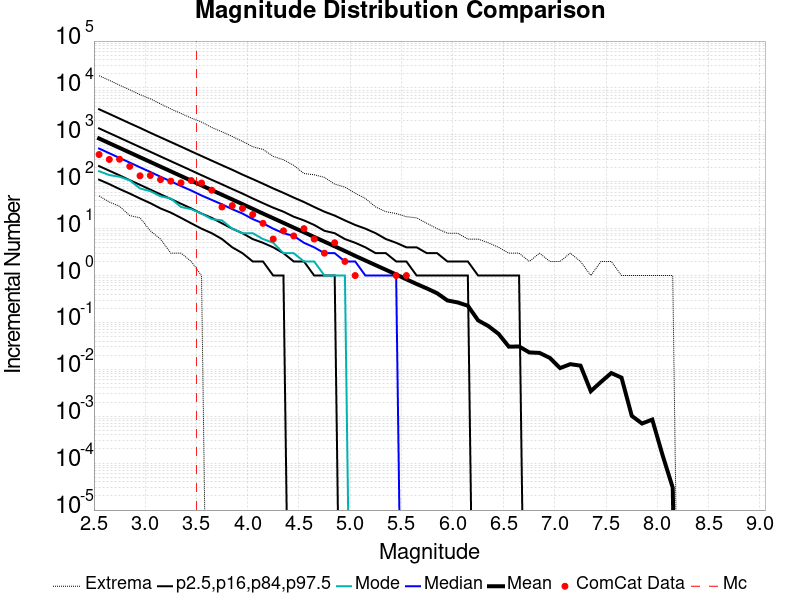

The table this chart was drawn from, first rows:
Magnitude, ComCat Data, Simulation Mean, Simulation Median, Simulation Mode, Simulation Minimum, Simulation Maximum, 2.5 %-ile, 16 %-ile, 84 %-ile, 97.5 %-ile
2.55, 381.0, 837.1, 511.0, 168.0, 50.0, 18214, 111.0, 216.0, 1376, 3519
2.65, 299.0, 664.8, 406.0, 139.0, 37.0, 14581, 89.0, 172.0, 1092, 2802
2.75, 302.0, 528.2, 322.0, 128.0, 30.0, 11455, 70.0, 137.0, 869.0, 2223
2.85, 213.0, 419.6, 256.0, 107.0, 19.0, 9132, 56.0, 108.0, 690.0, 1763
2.95, 134.0, 333.3, 203.0, 72.0, 17.0, 7208, 44.0, 86.0, 548.0, 1407
3.05, 136.0, 264.7, 162.0, 63.0, 9.0, 5883, 35.0, 68.0, 436.0, 1110
3.15, 111.0, 210.2, 128.0, 49.0, 6.0, 4571, 27.0, 54.0, 346.0, 884.0
3.25, 103.0, 167.1, 102.0, 44.0, 3.0, 3574, 22.0, 43.0, 275.0, 704.0
3.35, 95.0, 132.6, 81.0, 29.0, 3.0, 2862, 17.0, 34.0, 219.0, 561.0
3.45, 106.0, 105.4, 65.0, 26.0, 2.0, 2283, 13.0, 27.0, 174.0, 445.0
3.55, 94.0, 83.71, 51.0, 21.0, 1.0, 1878, 10.0, 21.0, 138.0, 354.0
3.65, 66.0, 66.47, 41.0, 16.0, 0.0, 1437, 8.0, 17.0, 110.0, 282.0
3.75, 29.0, 52.8, 33.0, 15.0, 0.0, 1162, 6.0, 13.0, 88.0, 225.0
3.85, 31.0, 41.96, 26.0, 10.0, 0.0, 925.0, 4.0, 10.0, 70.0, 180.0
3.95, 27.0, 33.35, 21.0, 8.0, 0.0, 727.0, 3.0, 8.0, 56.0, 142.0
4.05, 20.0, 26.5, 16.0, 8.0, 0.0, 559.0, 2.0, 6.0, 44.0, 114.0
4.15, 13.0, 21, 13.0, 6.0, 0.0, 489.0, 2.0, 5.0, 35.0, 91.0
4.25, 6.0, 16.69, 10.0, 5.0, 0.0, 348.0, 1.0, 4.0, 28.0, 72.0
4.35, 9.0, 13.28, 8.0, 3.0, 0.0, 295.0, 1.0, 3.0, 23.0, 58.0
4.45, 7.0, 10.54, 7.0, 3.0, 0.0, 224.0, 0.0, 2.0, 18.0, 46.0
4.55, 10.0, 8.392, 5.0, 2.0, 0.0, 150.0, 0.0, 2.0, 15.0, 37.0
4.65, 6.0, 6.65, 4.0, 2.0, 0.0, 141.0, 0.0, 1.0, 12.0, 29.0
4.75, 3.0, 5.287, 3.0, 1.0, 0.0, 124.0, 0.0, 1.0, 9.0, 23.0
4.85, 5.0, 4.208, 3.0, 1.0, 0.0, 89.0, 0.0, 1.0, 8.0, 19.0
4.95, 2.0, 3.34, 2.0, 1.0, 0.0, 77.0, 0.0, 0.0, 6.0, 15.0
5.05, 1.0, 2.63, 2.0, 0.0, 0.0, 57.0, 0.0, 0.0, 5.0, 12.0
5.15, 0.0, 2.094, 1.0, 0.0, 0.0, 44.0, 0.0, 0.0, 4.0, 10.0
5.25, 0.0, 1.665, 1.0, 0.0, 0.0, 29.0, 0.0, 0.0, 3.0, 8.0
5.35, 0.0, 1.328, 1.0, 0.0, 0.0, 23.0, 0.0, 0.0, 3.0, 6.0
5.45, 1.0, 1.055, 1.0, 0.0, 0.0, 21.0, 0.0, 0.0, 2.0, 5.0
5.55, 1.0, 0.8316, 0.0, 0.0, 0.0, 18.0, 0.0, 0.0, 2.0, 4.0
5.65, 0.0, 0.6604, 0.0, 0.0, 0.0, 17.0, 0.0, 0.0, 1.0, 4.0
5.75, 0.0, 0.5318, 0.0, 0.0, 0.0, 13.0, 0.0, 0.0, 1.0, 3.0
5.85, 0.0, 0.4197, 0.0, 0.0, 0.0, 10.0, 0.0, 0.0, 1.0, 3.0
5.95, 0.0, 0.2949, 0.0, 0.0, 0.0, 8.0, 0.0, 0.0, 1.0, 2.0
6.05, 0.0, 0.2674, 0.0, 0.0, 0.0, 8.0, 0.0, 0.0, 1.0, 2.0
6.15, 0.0, 0.2272, 0.0, 0.0, 0.0, 6.0, 0.0, 0.0, 1.0, 2.0
6.25, 0.0, 0.1108, 0.0, 0.0, 0.0, 6.0, 0.0, 0.0, 0.0, 1.0
6.35, 0.0, 0.08385, 0.0, 0.0, 0.0, 5.0, 0.0, 0.0, 0.0, 1.0
6.45, 0.0, 0.05705, 0.0, 0.0, 0.0, 4.0, 0.0, 0.0, 0.0, 1.0
6.55, 0.0, 0.03045, 0.0, 0.0, 0.0, 3.0, 0.0, 0.0, 0.0, 1.0
6.65, 0.0, 0.03076, 0.0, 0.0, 0.0, 3.0, 0.0, 0.0, 0.0, 1.0
6.75, 0.0, 0.02295, 0.0, 0.0, 0.0, 2.0, 0.0, 0.0, 0.0, 0.0
6.85, 0.0, 0.02243, 0.0, 0.0, 0.0, 3.0, 0.0, 0.0, 0.0, 0.0
6.95, 0.0, 0.01757, 0.0, 0.0, 0.0, 2.0, 0.0, 0.0, 0.0, 0.0
7.05, 0.0, 0.01064, 0.0, 0.0, 0.0, 2.0, 0.0, 0.0, 0.0, 0.0
7.15, 0.0, 0.01291, 0.0, 0.0, 0.0, 3.0, 0.0, 0.0, 0.0, 0.0
7.25, 0.0, 0.01199, 0.0, 0.0, 0.0, 2.0, 0.0, 0.0, 0.0, 0.0
7.35, 0.0, 0.00342, 0.0, 0.0, 0.0, 1.0, 0.0, 0.0, 0.0, 0.0
7.45, 0.0, 0.00541, 0.0, 0.0, 0.0, 2.0, 0.0, 0.0, 0.0, 0.0
7.55, 0.0, 0.00835, 0.0, 0.0, 0.0, 2.0, 0.0, 0.0, 0.0, 0.0
7.65, 0.0, 0.00666, 0.0, 0.0, 0.0, 1.0, 0.0, 0.0, 0.0, 0.0
7.75, 0.0, 0.00102, 0.0, 0.0, 0.0, 1.0, 0.0, 0.0, 0.0, 0.0
7.85, 0.0, 7.0E-4, 0.0, 0.0, 0.0, 1.0, 0.0, 0.0, 0.0, 0.0
7.95, 0.0, 8.5E-4, 0.0, 0.0, 0.0, 1.0, 0.0, 0.0, 0.0, 0.0
8.05, 0.0, 1.5E-4, 0.0, 0.0, 0.0, 1.0, 0.0, 0.0, 0.0, 0.0
8.15, 0.0, 3.0E-5, 0.0, 0.0, 0.0, 1.0, 0.0, 0.0, 0.0, 0.0
8.25, 0.0, 0.0, 0.0, 0.0, 0.0, 0.0, 0.0, 0.0, 0.0, 0.0
8.35, 0.0, 0.0, 0.0, 0.0, 0.0, 0.0, 0.0, 0.0, 0.0, 0.0
8.45, 0.0, 0.0, 0.0, 0.0, 0.0, 0.0, 0.0, 0.0, 0.0, 0.0
... 6 more rows
